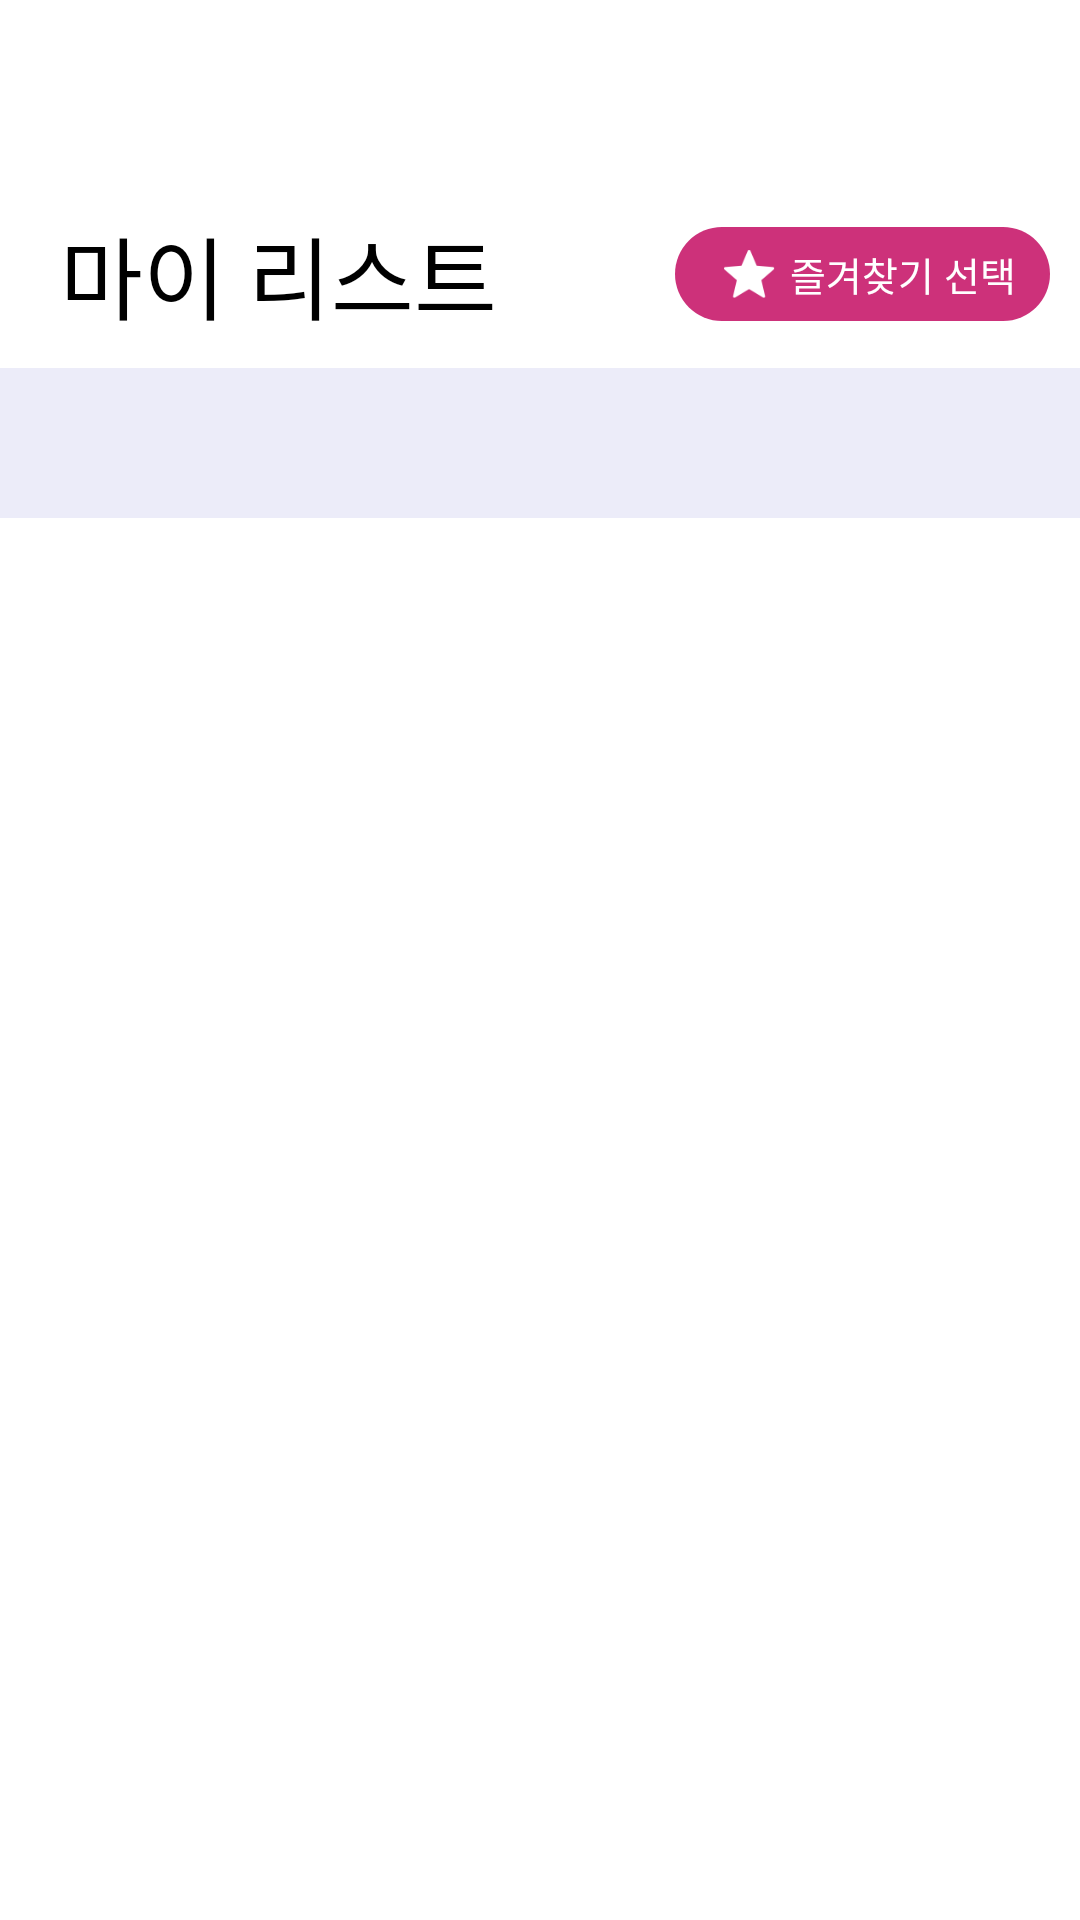

The Android layout XML behind this screen, and the referenced resources:
<!-- AndroidManifest.xml: activity theme Theme.AppCompat.Translucent -->
<!-- res/layout/activity_content_list.xml -->
<?xml version="1.0" encoding="utf-8"?>
<androidx.constraintlayout.widget.ConstraintLayout xmlns:android="http://schemas.android.com/apk/res/android"
    xmlns:app="http://schemas.android.com/apk/res-auto"
    xmlns:tools="http://schemas.android.com/tools"
    android:layout_width="match_parent"
    android:layout_height="match_parent"
    tools:context=".ContentListActivity">

    <LinearLayout
        android:layout_width="match_parent"
        android:layout_height="match_parent"
        android:orientation="vertical"
        android:background="#ffffff">

        <FrameLayout
            android:id="@+id/content_top"
            android:layout_width="match_parent"
            android:layout_height="60dp"/>

        <LinearLayout
            android:layout_width="match_parent"
            android:layout_height="match_parent"
            android:layout_weight="3"
            android:orientation="horizontal"
            >

            <TextView
                android:id="@+id/content_title"
                android:layout_weight="1.2"
                android:layout_width="match_parent"
                android:layout_height="match_parent"
                android:text="마이 리스트"
                android:gravity="center_vertical"
                android:layout_marginLeft="20dp"
                android:textSize="30dp"
                android:textColor="@android:color/black"
                />

            <LinearLayout
                android:id="@+id/favBt"
                android:layout_width="match_parent"
                android:layout_height="match_parent"
                android:layout_weight="2"
                android:orientation="vertical"
                android:layout_marginRight="10dp"
                >

                <LinearLayout
                    android:layout_width="match_parent"
                    android:layout_height="match_parent"
                    android:layout_weight="1.5"/>

                <LinearLayout
                    android:layout_weight="1"
                    android:layout_width="match_parent"
                    android:layout_height="match_parent"
                    android:gravity="center"
                    android:background="@drawable/content_fav_radius"
                    >
                    <ImageView
                        android:layout_width="27dp"
                        android:layout_height="match_parent"
                        android:src="@drawable/content_start"
                        android:padding="5dp"
                        />
                    <TextView
                        android:id="@+id/favText"
                        android:layout_width="wrap_content"
                        android:layout_height="match_parent"
                        android:text="즐겨찾기 선택"
                        android:fontFamily="@font/r_bold"
                        android:textSize="13dp"
                        android:textColor="@android:color/white"
                        android:gravity="center_vertical"
                        />
                </LinearLayout>

                <LinearLayout
                    android:layout_width="match_parent"
                    android:layout_height="match_parent"
                    android:layout_weight="1.5"/>

            </LinearLayout>

        </LinearLayout>

        <LinearLayout
            android:layout_width="match_parent"
            android:layout_height="match_parent"
            android:layout_weight="1"
            android:orientation="vertical">

            <com.google.android.material.tabs.TabLayout
                android:id="@+id/content_tab"
                android:layout_width="match_parent"
                android:layout_height="50dp"
                android:background="#ececf9"
                app:tabMaxWidth="0dp"
                app:tabGravity="fill"
                app:tabMode="fixed"
                app:tabIndicatorHeight="5dp"
                />

            <androidx.viewpager.widget.ViewPager
                android:layout_marginTop="5dp"
                android:id="@+id/content_pager"
                android:layout_weight="1"
                android:layout_width="match_parent"
                android:layout_height="match_parent"
                android:layout_gravity="center"
                />

        </LinearLayout>

        <FrameLayout
            android:id="@+id/bottom"
            android:layout_width="match_parent"
            android:layout_height="70dp"
            />

    </LinearLayout>






</androidx.constraintlayout.widget.ConstraintLayout>
<!-- resources referenced by this layout -->
<resources>
  <!-- drawable content_fav_radius (drawable) -->
  <?xml version="1.0" encoding="UTF-8"?>
  <shape xmlns:android="http://schemas.android.com/apk/res/android"
      >
  
      <solid android:color="#cd317a"/>
      <corners android:radius="50dp"
          />
  
  </shape>
  <!-- drawable content_start: png bitmap (drawable, 1011 bytes) -->
  <style name="Theme.AppCompat.Translucent">
          <item name="windowNoTitle">true</item>
          <item name="android:windowBackground">@android:color/transparent</item>
          <item name="android:colorBackgroundCacheHint">@null</item>
          <item name="android:windowIsTranslucent">true</item>
          <item name="android:windowDisablePreview">true</item>
          <item name="android:windowAnimationStyle">@android:style/Animation</item>
      </style>
</resources>
